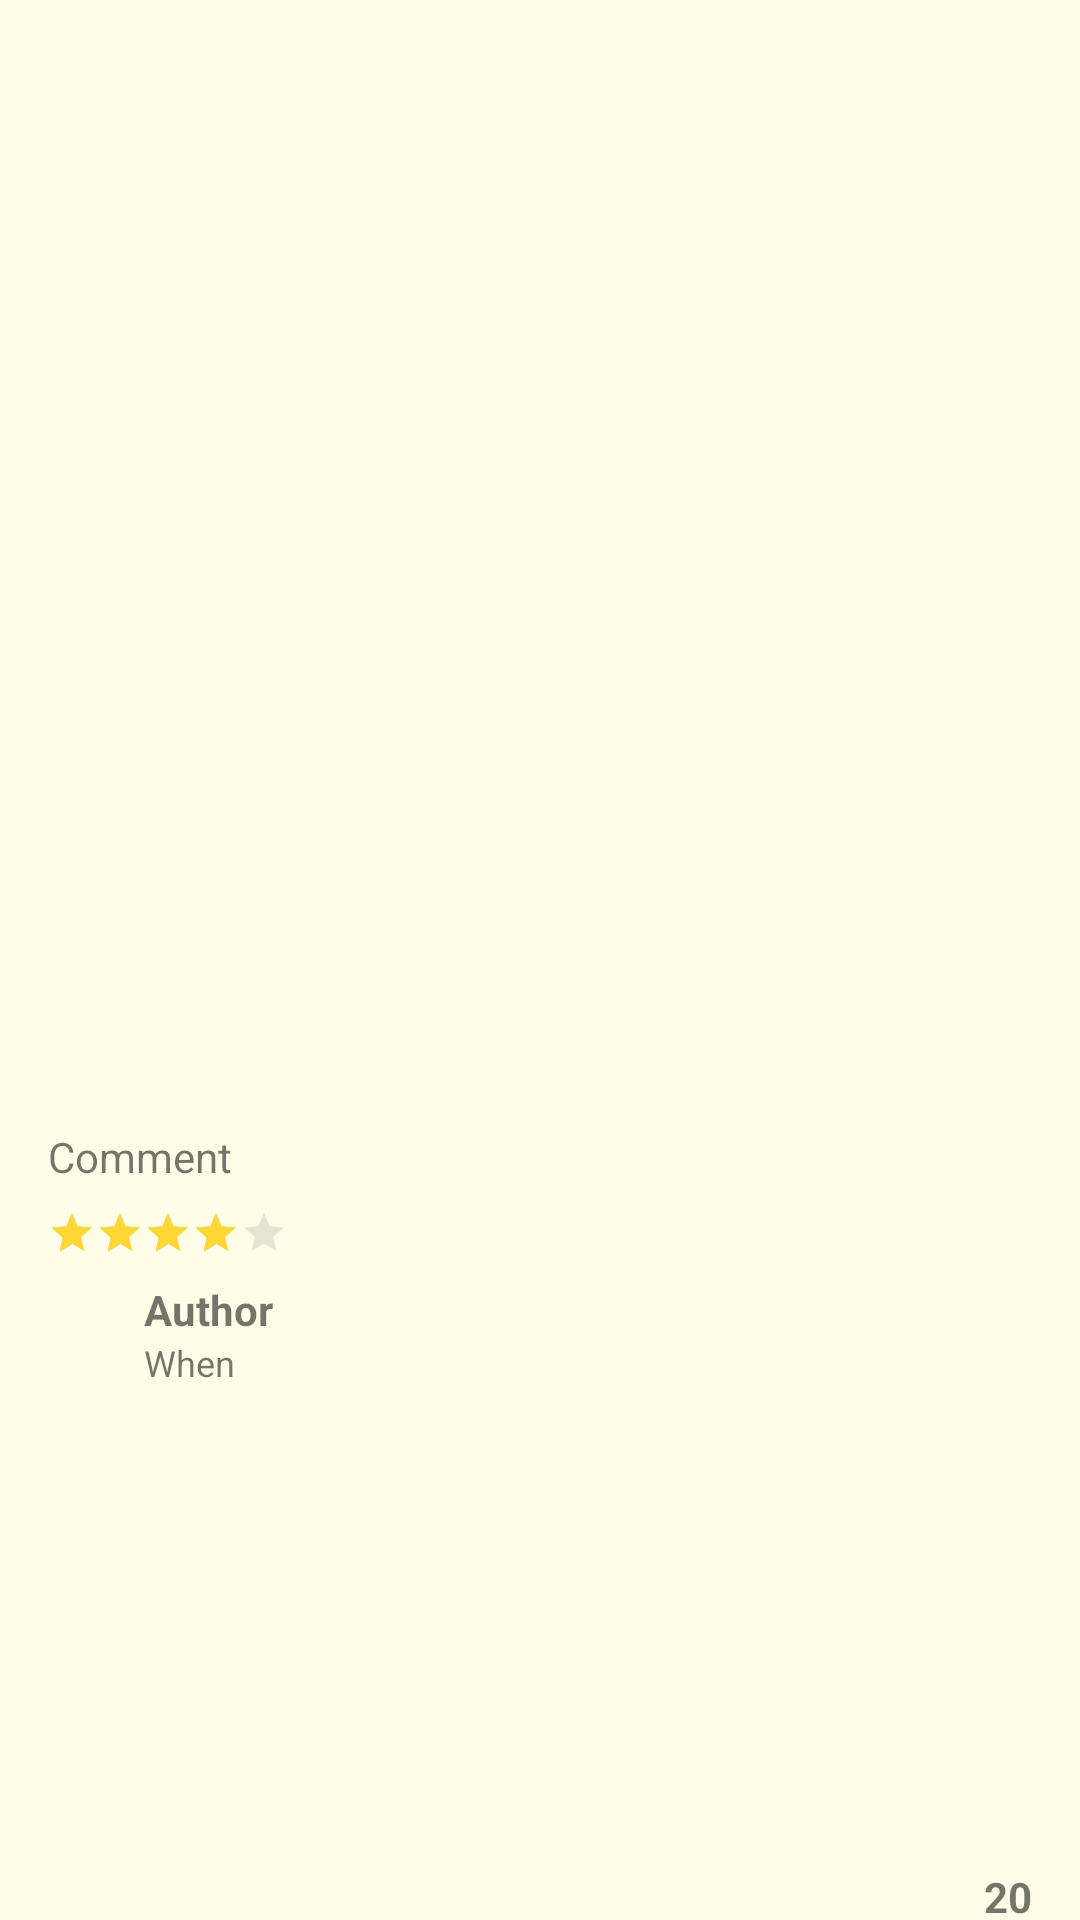

Reconstruct the res/layout file that produces this screen, plus the resources it refers to.
<!-- AndroidManifest.xml: application theme AppTheme -->
<!-- res/layout/activity_details_ratings_listentry.xml -->
<?xml version="1.0" encoding="utf-8"?>
<androidx.constraintlayout.widget.ConstraintLayout xmlns:android="http://schemas.android.com/apk/res/android"
    xmlns:app="http://schemas.android.com/apk/res-auto"
    xmlns:tools="http://schemas.android.com/tools"
    android:layout_width="match_parent"
    android:layout_height="wrap_content"
    android:layout_marginBottom="8dp">

        <TextView
            android:id="@+id/comment"
            android:layout_width="match_parent"
            android:layout_height="wrap_content"
            android:layout_marginStart="16dp"
            android:layout_marginTop="8dp"
            android:layout_marginEnd="16dp"
            android:text="Comment"
            app:layout_constraintEnd_toEndOf="parent"
            app:layout_constraintStart_toStartOf="parent"
            app:layout_constraintTop_toBottomOf="@+id/photo" />

        <ImageView
            android:id="@+id/avatar"
            android:layout_width="24sp"
            android:layout_height="24sp"
            android:layout_marginStart="16dp"
            android:layout_marginTop="8dp"
            android:layout_marginBottom="8dp"
            app:layout_constraintBottom_toBottomOf="parent"
            app:layout_constraintStart_toStartOf="parent"
            app:layout_constraintTop_toBottomOf="@+id/ratingBar"
            tools:srcCompat="@tools:sample/avatars" />

        <RatingBar
            android:id="@+id/ratingBar"
            style="?android:attr/ratingBarStyleSmall"
            android:layout_width="wrap_content"
            android:layout_height="wrap_content"
            android:layout_marginStart="16dp"
            android:layout_marginTop="8dp"
            android:isIndicator="true"
            android:numStars="5"
            android:rating="4"
            android:stepSize="0.5"
            android:theme="@style/RatingBar"
            app:layout_constraintStart_toStartOf="parent"
            app:layout_constraintTop_toBottomOf="@+id/comment" />

        <TextView
            android:id="@+id/authorName"
            android:layout_width="wrap_content"
            android:layout_height="wrap_content"
            android:layout_marginStart="8dp"
            android:layout_marginTop="8dp"
            android:text="Author"
            android:textStyle="bold"
            app:layout_constraintStart_toEndOf="@+id/avatar"
            app:layout_constraintTop_toBottomOf="@+id/ratingBar" />

        <TextView
            android:id="@+id/date"
            android:layout_width="wrap_content"
            android:layout_height="wrap_content"
            android:layout_marginStart="8dp"
            android:text="When"
            android:textSize="12sp"
            app:layout_constraintStart_toEndOf="@+id/avatar"
            app:layout_constraintTop_toBottomOf="@+id/authorName" />

        <TextView
            android:id="@+id/numLikes"
            android:layout_width="wrap_content"
            android:layout_height="wrap_content"
            android:layout_marginEnd="16dp"
            android:text="20"
            android:textStyle="bold"
            app:layout_constraintBottom_toBottomOf="@+id/like"
            app:layout_constraintEnd_toEndOf="parent"
            app:layout_constraintTop_toTopOf="@+id/like" />

        <ImageView
            android:id="@+id/like"
            android:layout_width="wrap_content"
            android:layout_height="wrap_content"
            android:layout_marginEnd="4dp"
            android:clickable="true"
            android:padding="8dp"
            android:tint="?attr/colorMenuText"
            app:layout_constraintBottom_toBottomOf="parent"
            app:layout_constraintEnd_toStartOf="@+id/numLikes"
            app:srcCompat="@drawable/ic_thumb_up_black_24dp" />

        <ImageView
            android:id="@+id/photo"
            android:layout_width="match_parent"
            android:layout_height="0dp"
            android:layout_marginTop="8dp"
            app:layout_constraintDimensionRatio="w,1:1"
            app:layout_constraintEnd_toEndOf="parent"
            app:layout_constraintStart_toStartOf="parent"
            app:layout_constraintTop_toTopOf="parent"
            tools:srcCompat="@tools:sample/backgrounds/scenic" />

</androidx.constraintlayout.widget.ConstraintLayout>
<!-- resources referenced by this layout -->
<resources>
  <!-- drawable ic_thumb_up_black_24dp (drawable) -->
  <vector android:height="24dp" android:tint="?attr/colorAccent"
      android:viewportHeight="24.0" android:viewportWidth="24.0"
      android:width="24dp" xmlns:android="http://schemas.android.com/apk/res/android">
      <path android:fillColor="#FF000000" android:pathData="M1,21h4L5,9L1,9v12zM23,10c0,-1.1 -0.9,-2 -2,-2h-6.31l0.95,-4.57 0.03,-0.32c0,-0.41 -0.17,-0.79 -0.44,-1.06L14.17,1 7.59,7.59C7.22,7.95 7,8.45 7,9v10c0,1.1 0.9,2 2,2h9c0.83,0 1.54,-0.5 1.84,-1.22l3.02,-7.05c0.09,-0.23 0.14,-0.47 0.14,-0.73v-1.91l-0.01,-0.01L23,10z"/>
  </vector>
  <style name="RatingBar" parent="Theme.AppCompat">
          <item name="colorControlNormal">@color/colorMenuText</item>
          <item name="colorControlActivated">@color/colorPrimary</item>
      </style>
  <style name="AppTheme" parent="Theme.AppCompat.Light.NoActionBar">
          <item name="colorPrimary">@color/colorPrimary</item>
          <item name="colorPrimaryDark">@color/colorPrimaryDark</item>
          <item name="colorAccent">@color/colorAccent</item>
          <item name="colorMenuBackground">@color/colorMenuBackground</item>
          <item name="colorMenuText">@color/colorMenuText</item>
          <item name="colorListEntry">@color/colorListEntry</item>
          <item name="colorSearchTerm">@color/colorSearchTerm</item>
          <item name="colorRating">@color/colorRating</item>
          <item name="colorPrimaryLight">@color/colorPrimaryLight</item>
  
          <item name="android:windowBackground">@color/windowBackgroundColor</item>
  
          <item name="styleMyToolbar">@style/ToolBarStyle</item>
  
          
          <item name="android:windowActivityTransitions">true</item>
  
          
          <item name="android:windowSharedElementEnterTransition">@transition/change_view_transform
          </item>
          <item name="android:windowSharedElementExitTransition">@transition/change_view_transform
          </item>
          <item name="windowActionBar">false</item>
          <item name="windowNoTitle">true</item>
      </style>
  <color name="colorMenuText">#aaa</color>
  <color name="colorPrimary">#fdd835</color>
  <color name="colorPrimaryDark">#c6a700</color>
  <color name="colorAccent">#5d4037</color>
  <color name="colorMenuBackground">#eee</color>
  <color name="colorListEntry">#5d4037</color>
  <color name="colorSearchTerm">#5d4037</color>
  <color name="colorRating">#FFF</color>
  <color name="colorPrimaryLight">#FFEE58</color>
  <color name="windowBackgroundColor">#fffde7</color>
  <style name="ToolBarStyle" parent="ThemeOverlay.AppCompat.ActionBar">
          <item name="android:textColorPrimary">@color/colorAccent</item>
          <item name="android:textColorSecondary">@color/colorAccent</item>
          <item name="actionMenuTextColor">@color/colorAccent</item>
          <item name="titleMarginStart">@dimen/title_margin_start</item>
      </style>
  <dimen name="title_margin_start">24dp</dimen>
</resources>
